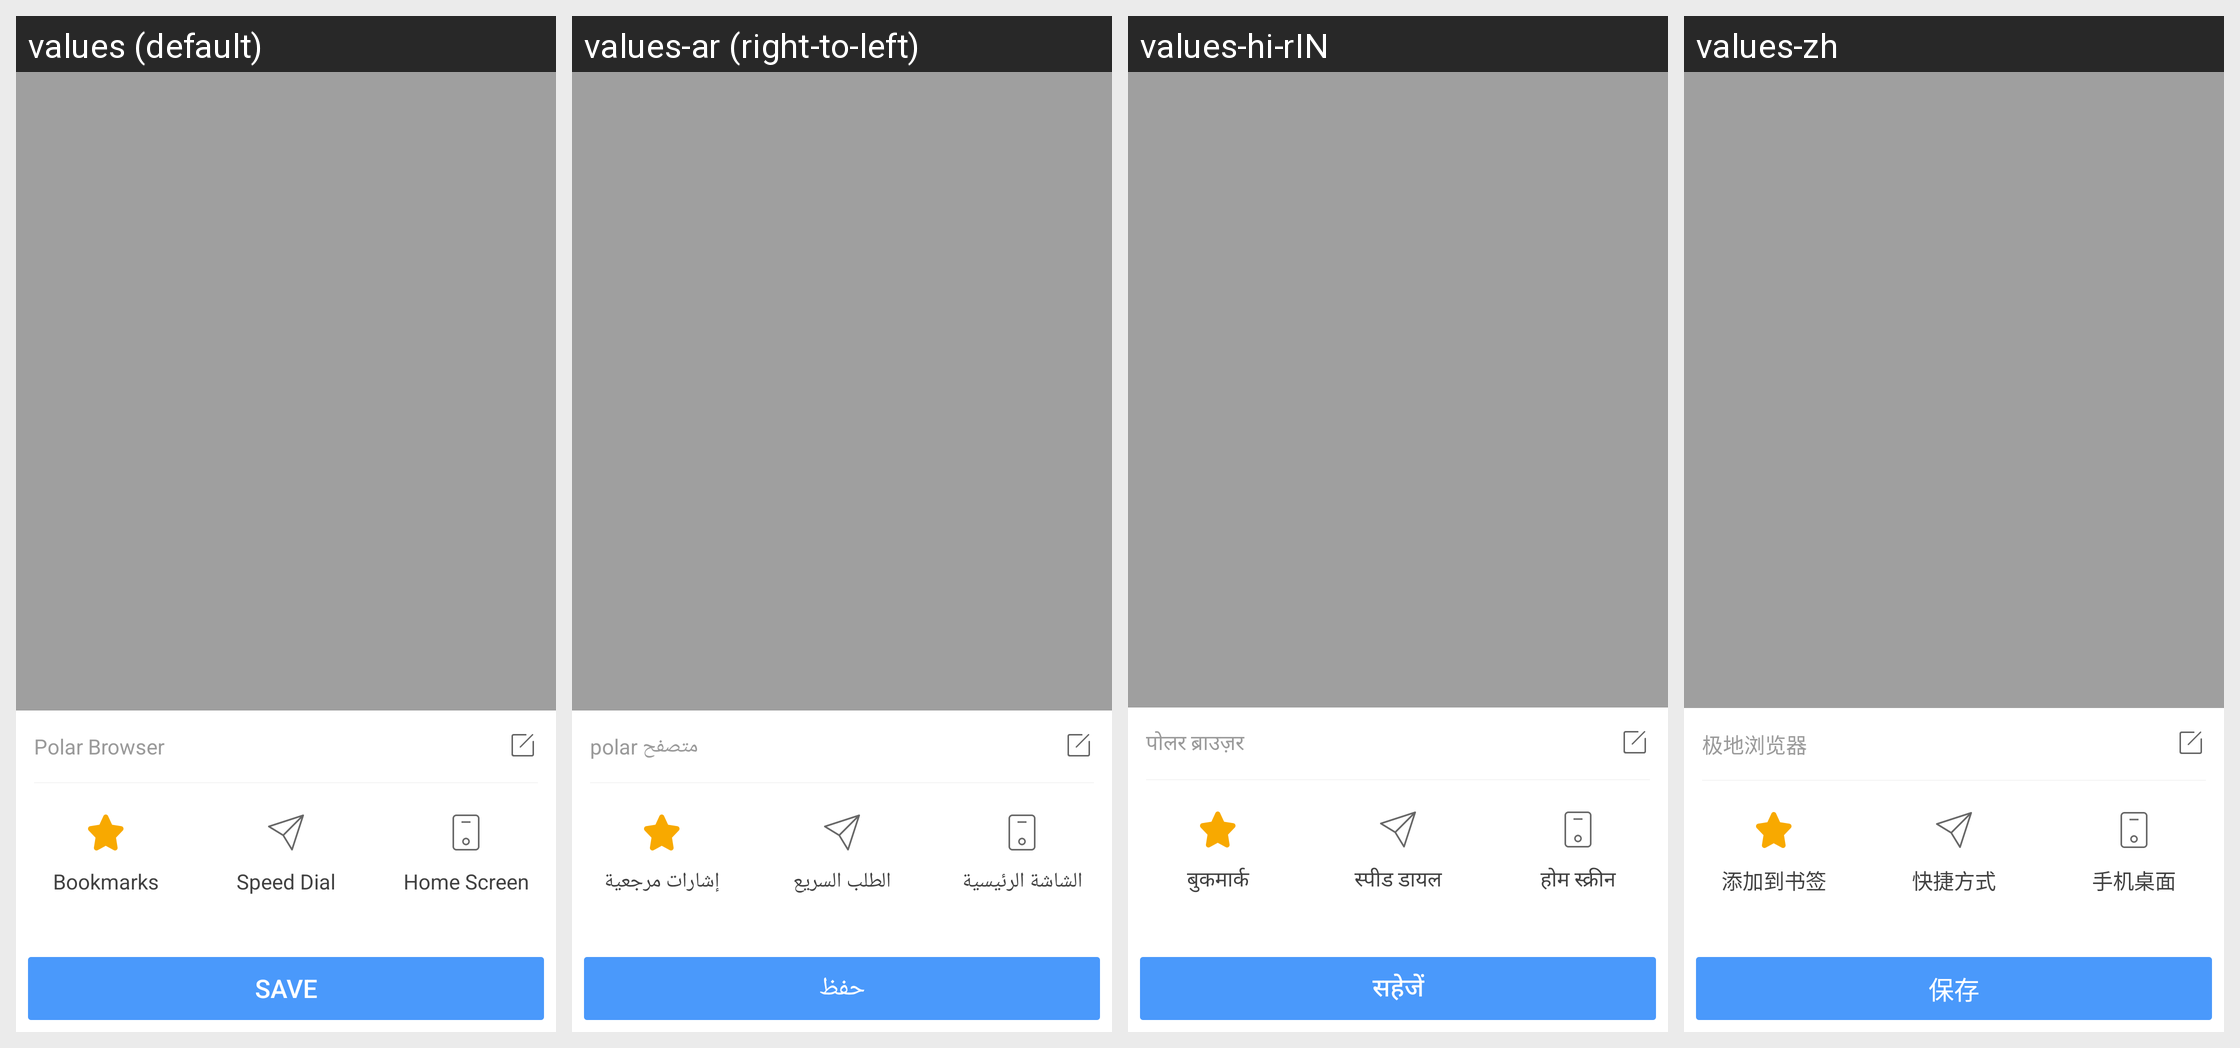

Here is an Android app screen in its default locale and in the app's own translations. Write out the translated-string differences for the strings that appear on this screen.
Android screen res/layout/view_addfav.xml rendered under 4 locales, left to right: values (default), values-ar (right-to-left), values-hi-rIN, values-zh. Device: Nexus 5 (rendered at 1080×1920; each locale shown at half size, 540×960, under a caption strip naming it); theme CustomTheme.
Other locales in the repository, not shown: values-en, values-es, values-fr, values-in, values-pt, values-ru, values-th-rTH, values-tr.
Strings drawn on this screen, with the default value and each locale's value (text and hints the layout hard-codes, and strings that could not be matched under every locale, appear in the picture but are not listed):

app_name
  values: Polar Browser
  values-ar: متصفح polar
  values-hi-rIN: पोलर ब्राउज़र
  values-zh: 极地浏览器

menu_item_add_to_bookmark
  values: Bookmarks
  values-ar: إشارات مرجعية
  values-hi-rIN: बुकमार्क
  values-zh: 添加到书签

menu_add_logo
  values: Speed Dial
  values-ar: الطلب السريع
  values-hi-rIN: स्पीड डायल
  values-zh: 快捷方式

menu_add_shortcut
  values: Home Screen
  values-ar: الشاشة الرئيسية
  values-hi-rIN: होम स्क्रीन
  values-zh: 手机桌面

save
  values: Save
  values-ar: حفظ
  values-hi-rIN: सहेजें
  values-zh: 保存
